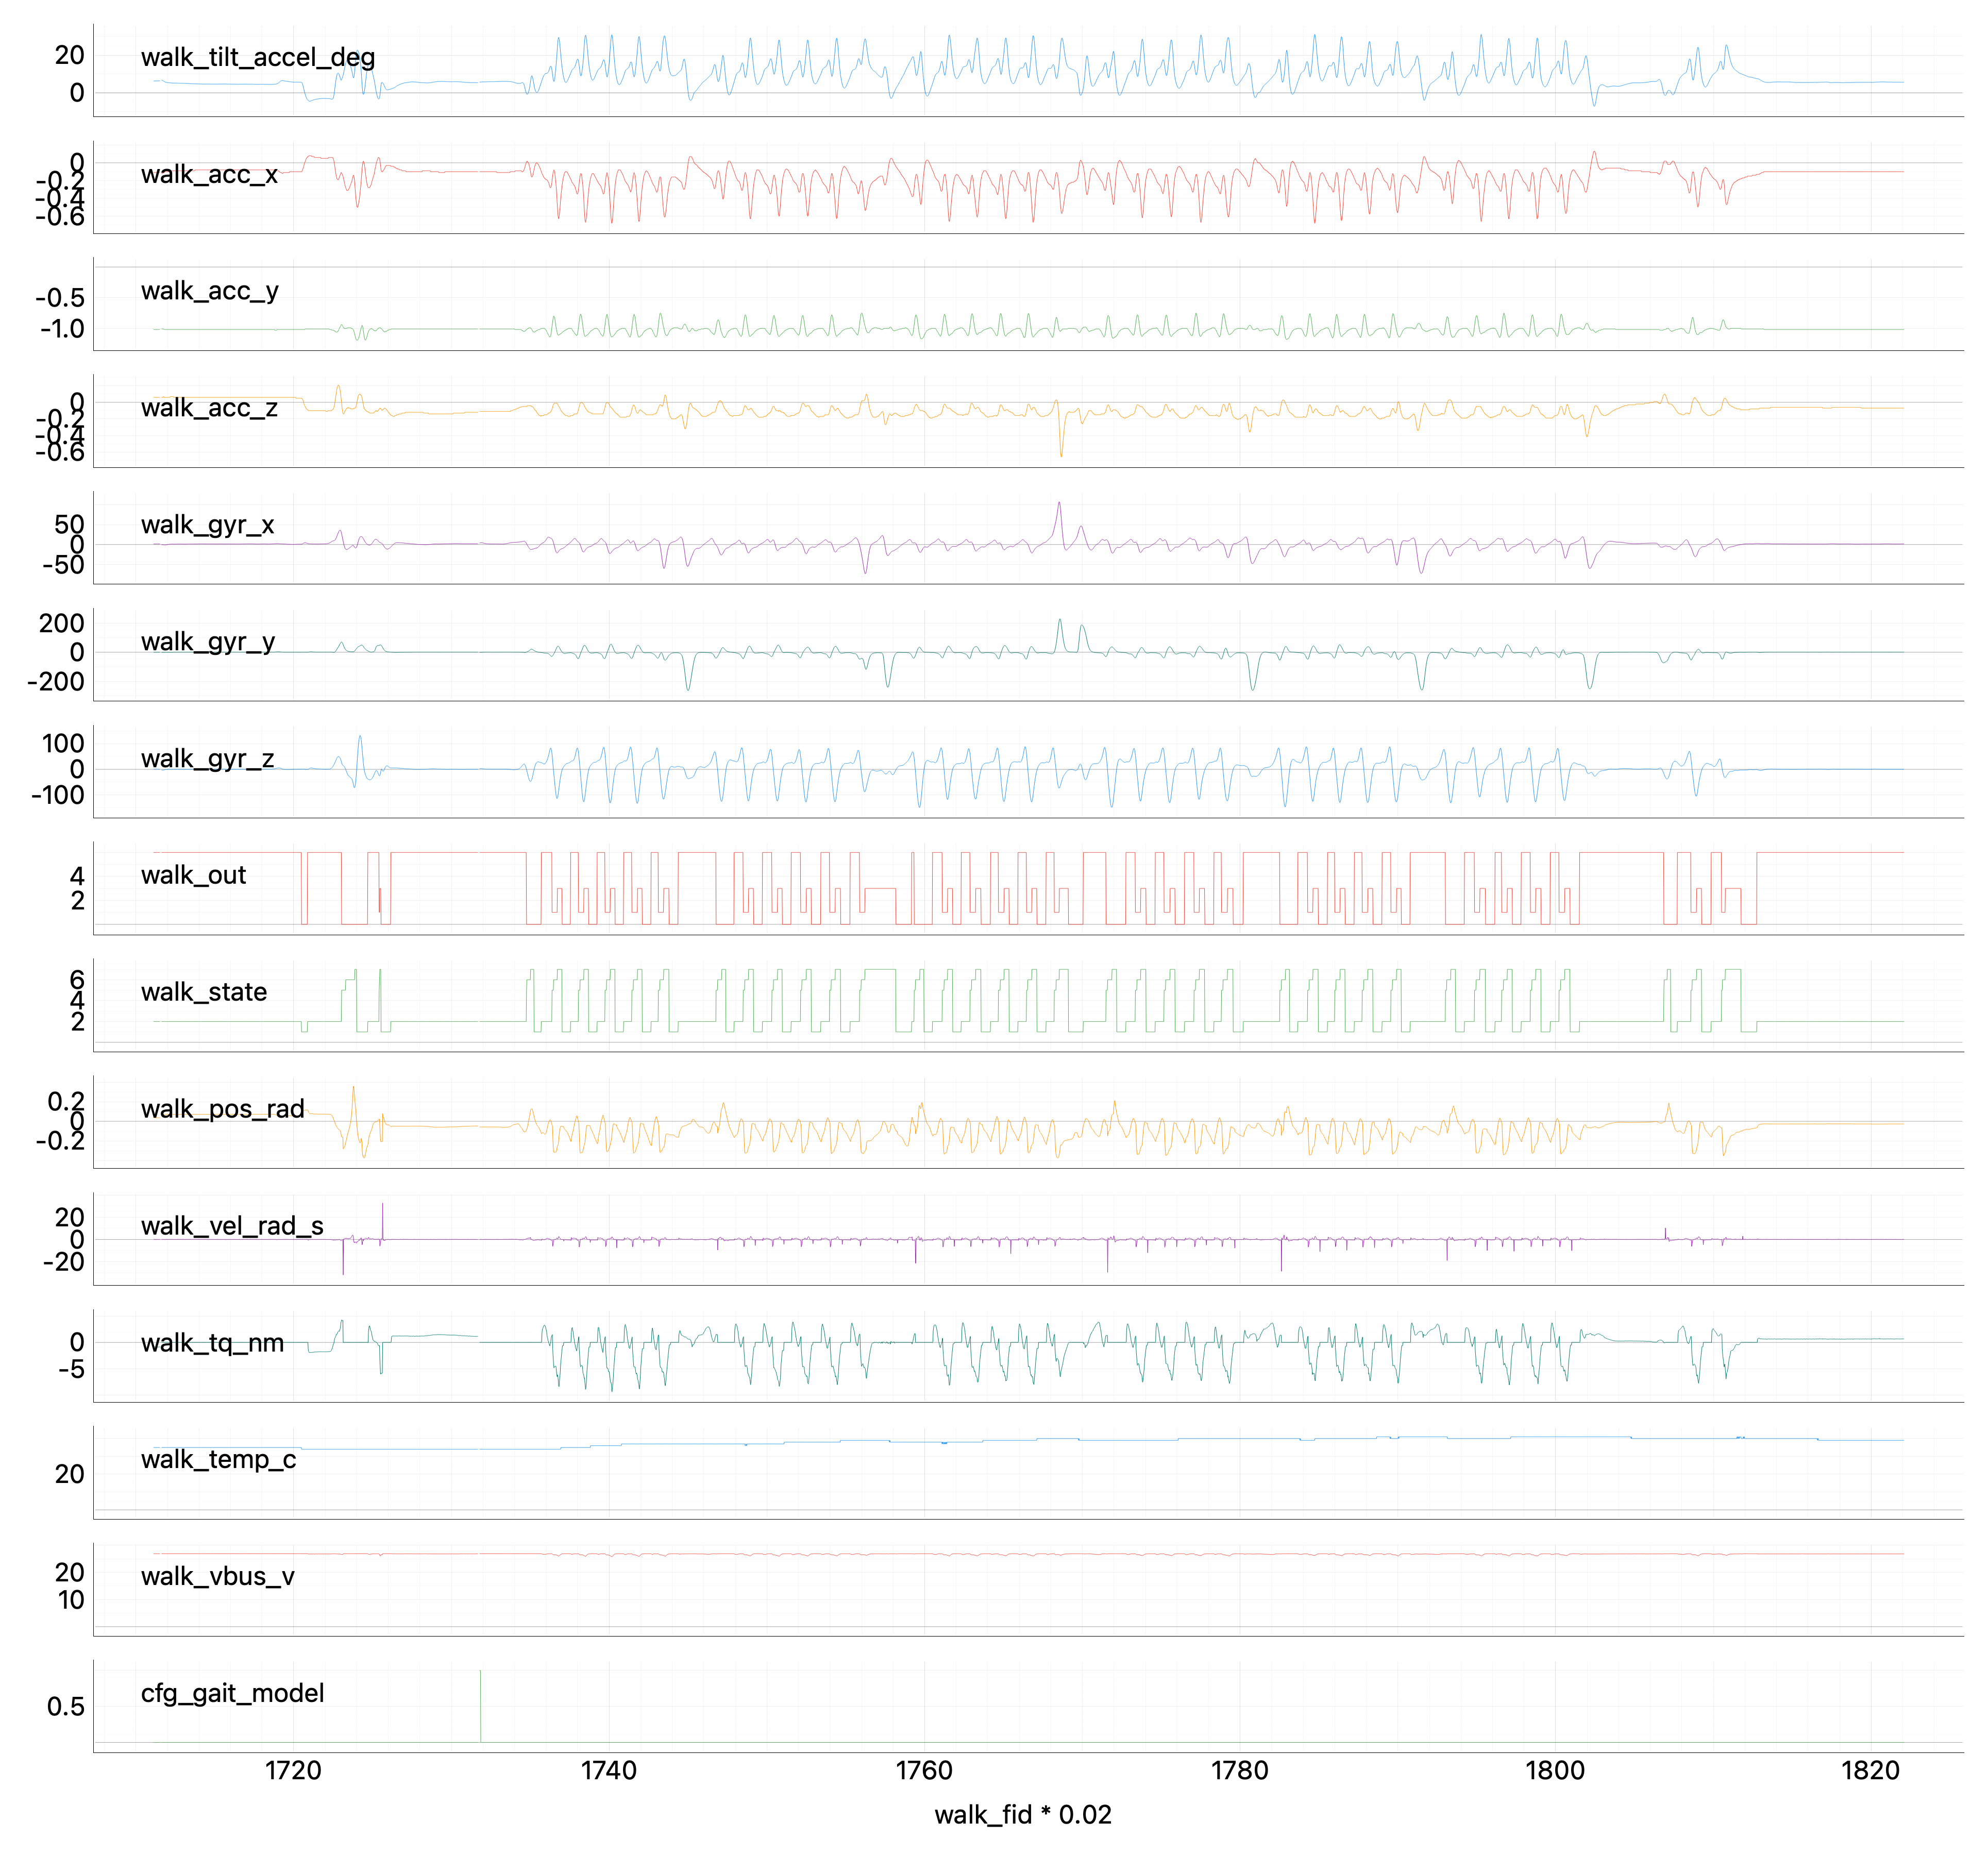

The table this chart was drawn from, first rows:
t_ms, segment_id, packet_type, source_mode, frame_fid, note, walk_fid, walk_dt_ms, walk_exec_ms, walk_out, walk_state, walk_tilt_forward_deg, walk_pos_rad, walk_vel_rad_s, walk_tq_nm, walk_temp_c, walk_vbus_v, walk_pattern, walk_err_code, walk_fb_age_ms, walk_typical_stride_ms, walk_effective_step_count, walk_tilt_accel_deg, walk_acc_x
40, 1, walk, walk, 85557, , 85557, 20.0, 1.0, 6.0, 2.0, 6.87, 0.036, 0.013, -0.874, 35.0, 26.84, 0.0, 0.0, 9.0, 0.0, 0.0, 6.28, -0.11
60, 1, walk, walk, 85558, , 85558, 20.0, 1.0, 6.0, 2.0, 6.87, 0.036, -0.072, -0.858, 35.0, 26.84, 0.0, 0.0, 9.0, 0.0, 0.0, 6.28, -0.11
80, 1, walk, walk, 85559, , 85559, 20.0, 1.0, 6.0, 2.0, 6.87, 0.036, 0.076, -0.829, 35.0, 26.84, 0.0, 0.0, 9.0, 0.0, 0.0, 6.29, -0.11
100, 1, walk, walk, 85560, , 85560, 20.0, 1.0, 6.0, 2.0, 6.87, 0.036, 0.072, -0.877, 35.0, 26.84, 0.0, 0.0, 9.0, 0.0, 0.0, 6.29, -0.11
120, 1, walk, walk, 85561, , 85561, 20.0, 1.0, 6.0, 2.0, 6.87, 0.036, -0.029, -0.895, 35.0, 26.84, 0.0, 0.0, 9.0, 0.0, 0.0, 6.29, -0.11
140, 1, walk, walk, 85562, , 85562, 20.0, 1.0, 6.0, 2.0, 6.87, 0.036, -0.03, -0.856, 35.0, 26.84, 0.0, 0.0, 9.0, 0.0, 0.0, 6.29, -0.11
160, 1, walk, walk, 85563, , 85563, 20.0, 1.0, 6.0, 2.0, 6.87, 0.036, -0.073, -0.877, 35.0, 26.84, 0.0, 0.0, 9.0, 0.0, 0.0, 6.29, -0.11
180, 1, walk, walk, 85564, , 85564, 20.0, 1.0, 6.0, 2.0, 6.87, 0.036, -0.014, -0.929, 35.0, 26.84, 0.0, 0.0, 9.0, 0.0, 0.0, 6.29, -0.11
200, 1, walk, walk, 85565, , 85565, 20.0, 1.0, 6.0, 2.0, 6.88, 0.036, -0.075, -0.819, 35.0, 26.84, 0.0, 0.0, 9.0, 0.0, 0.0, 6.3, -0.11
220, 1, walk, walk, 85566, , 85566, 20.0, 1.0, 6.0, 2.0, 6.88, 0.036, 0.073, -0.925, 35.0, 26.84, 0.0, 0.0, 9.0, 0.0, 0.0, 6.3, -0.11
240, 1, walk, walk, 85567, , 85567, 20.0, 1.0, 6.0, 2.0, 6.88, 0.036, -0.006, -0.859, 35.0, 26.88, 0.0, 0.0, 9.0, 0.0, 0.0, 6.31, -0.11
260, 1, walk, walk, 85568, , 85568, 20.0, 1.0, 6.0, 2.0, 6.88, 0.036, -0.002, -0.926, 35.0, 26.84, 0.0, 0.0, 9.0, 0.0, 0.0, 6.31, -0.11
280, 1, walk, walk, 85569, , 85569, 20.0, 1.0, 6.0, 2.0, 6.89, 0.036, 0.06, -0.906, 35.0, 26.84, 0.0, 0.0, 9.0, 0.0, 0.0, 6.32, -0.11
300, 1, walk, walk, 85570, , 85570, 20.0, 1.0, 6.0, 2.0, 6.89, 0.036, -0.025, -0.859, 35.0, 26.84, 0.0, 0.0, 9.0, 0.0, 0.0, 6.32, -0.11
320, 1, walk, walk, 85571, , 85571, 20.0, 1.0, 6.0, 2.0, 6.89, 0.036, -0.03, -0.913, 35.0, 26.84, 0.0, 0.0, 9.0, 0.0, 0.0, 6.33, -0.11
340, 1, walk, walk, 85572, , 85572, 20.0, 1.0, 6.0, 2.0, 6.89, 0.036, -0.044, -0.894, 35.0, 26.84, 0.0, 0.0, 9.0, 0.0, 0.0, 6.34, -0.11
360, 1, walk, walk, 85573, , 85573, 20.0, 1.0, 6.0, 2.0, 6.9, 0.036, -0.061, -0.857, 35.0, 26.84, 0.0, 0.0, 9.0, 0.0, 0.0, 6.34, -0.11
380, 1, walk, walk, 85574, , 85574, 20.0, 1.0, 6.0, 2.0, 6.9, 0.036, 0.018, -0.868, 35.0, 26.84, 0.0, 0.0, 9.0, 0.0, 0.0, 6.35, -0.11
400, 1, walk, walk, 85575, , 85575, 20.0, 1.0, 6.0, 2.0, 6.9, 0.036, 0.029, -0.829, 35.0, 26.84, 0.0, 0.0, 9.0, 0.0, 0.0, 6.36, -0.11
420, 1, walk, walk, 85576, , 85576, 20.0, 1.0, 6.0, 2.0, 6.91, 0.036, 0.056, -0.915, 35.0, 26.84, 0.0, 0.0, 9.0, 0.0, 0.0, 6.36, -0.11
, 1, walk, walk, 85577, GAP:FID_MISSING, , , , , , , , , , , , , , , , , , 
, 1, walk, walk, 85578, GAP:FID_MISSING, , , , , , , , , , , , , , , , , , 
, 1, walk, walk, 85579, GAP:FID_MISSING, , , , , , , , , , , , , , , , , , 
, 1, walk, walk, 85580, GAP:FID_MISSING, , , , , , , , , , , , , , , , , , 
, 1, walk, walk, 85581, GAP:FID_MISSING, , , , , , , , , , , , , , , , , , 
580, 1, walk, walk, 85582, , 85582, 20.0, 1.0, 6.0, 2.0, 6.92, 0.07, 0.066, 0.0, 35.0, 26.88, 0.0, 0.0, 17.0, 0.0, 0.0, 6.74, -0.12
600, 1, walk, walk, 85583, , 85583, 20.0, 1.0, 6.0, 2.0, 6.91, 0.07, 0.002, 0.0, 35.0, 26.88, 0.0, 0.0, 15.0, 0.0, 0.0, 6.68, -0.12
620, 1, walk, walk, 85584, , 85584, 20.0, 1.0, 6.0, 2.0, 6.9, 0.07, 0.06, 0.0, 35.0, 26.88, 0.0, 0.0, 15.0, 0.0, 0.0, 6.6, -0.12
640, 1, walk, walk, 85585, , 85585, 20.0, 1.0, 6.0, 2.0, 6.89, 0.07, -0.088, 0.0, 35.0, 26.91, 0.0, 0.0, 15.0, 0.0, 0.0, 6.5, -0.12
640, 1, walk, walk, 85586, , 85586, 20.0, 1.0, 6.0, 2.0, 6.87, 0.07, -0.04, 0.0, 35.0, 26.88, 0.0, 0.0, 15.0, 0.0, 0.0, 6.39, -0.11
680, 1, walk, walk, 85587, , 85587, 20.0, 1.0, 6.0, 2.0, 6.85, 0.07, -0.04, 0.0, 35.0, 26.88, 0.0, 0.0, 15.0, 0.0, 0.0, 6.27, -0.11
700, 1, walk, walk, 85588, , 85588, 20.0, 1.0, 6.0, 2.0, 6.83, 0.07, 0.068, 0.0, 35.0, 26.91, 0.0, 0.0, 15.0, 0.0, 0.0, 6.15, -0.11
700, 1, walk, walk, 85589, , 85589, 20.0, 1.0, 6.0, 2.0, 6.8, 0.07, 0.014, 0.0, 35.0, 26.84, 0.0, 0.0, 15.0, 0.0, 0.0, 6.04, -0.11
740, 1, walk, walk, 85590, , 85590, 20.0, 1.0, 6.0, 2.0, 6.76, 0.07, 0.026, 0.0, 35.0, 26.88, 0.0, 0.0, 15.0, 0.0, 0.0, 5.93, -0.11
760, 1, walk, walk, 85591, , 85591, 20.0, 1.0, 6.0, 2.0, 6.73, 0.07, -0.1, 0.0, 35.0, 26.88, 0.0, 0.0, 15.0, 0.0, 0.0, 5.84, -0.1
760, 1, walk, walk, 85592, , 85592, 20.0, 1.0, 6.0, 2.0, 6.69, 0.07, -0.044, 0.0, 35.0, 26.88, 0.0, 0.0, 15.0, 0.0, 0.0, 5.76, -0.1
800, 1, walk, walk, 85593, , 85593, 20.0, 1.0, 6.0, 2.0, 6.65, 0.07, -0.173, 0.0, 35.0, 26.88, 0.0, 0.0, 15.0, 0.0, 0.0, 5.69, -0.1
800, 1, walk, walk, 85594, , 85594, 20.0, 1.0, 6.0, 2.0, 6.61, 0.071, 0.057, 0.0, 35.0, 26.88, 0.0, 0.0, 15.0, 0.0, 0.0, 5.63, -0.1
820, 1, walk, walk, 85595, , 85595, 20.0, 1.0, 6.0, 2.0, 6.56, 0.07, -0.018, 0.0, 35.0, 26.88, 0.0, 0.0, 15.0, 0.0, 0.0, 5.57, -0.1
860, 1, walk, walk, 85596, , 85596, 20.0, 1.0, 6.0, 2.0, 6.52, 0.07, -0.011, 0.0, 35.0, 26.88, 0.0, 0.0, 15.0, 0.0, 0.0, 5.53, -0.1
880, 1, walk, walk, 85597, , 85597, 20.0, 1.0, 6.0, 2.0, 6.48, 0.07, 0.044, 0.0, 35.0, 26.88, 0.0, 0.0, 15.0, 0.0, 0.0, 5.48, -0.1
880, 1, walk, walk, 85598, , 85598, 20.0, 1.0, 6.0, 2.0, 6.43, 0.071, 0.052, 0.0, 35.0, 26.88, 0.0, 0.0, 15.0, 0.0, 0.0, 5.45, -0.1
920, 1, walk, walk, 85599, , 85599, 20.0, 1.0, 6.0, 2.0, 6.39, 0.071, 0.046, 0.0, 35.0, 26.88, 0.0, 0.0, 15.0, 0.0, 0.0, 5.42, -0.1
940, 1, walk, walk, 85600, , 85600, 20.0, 1.0, 6.0, 2.0, 6.35, 0.071, -0.093, 0.0, 35.0, 26.88, 0.0, 0.0, 15.0, 0.0, 0.0, 5.39, -0.1
940, 1, walk, walk, 85601, , 85601, 20.0, 1.0, 6.0, 2.0, 6.31, 0.071, 0.003, 0.0, 35.0, 26.88, 0.0, 0.0, 9.0, 0.0, 0.0, 5.37, -0.1
980, 1, walk, walk, 85602, , 85602, 20.0, 1.0, 6.0, 2.0, 6.28, 0.071, 0.022, 0.0, 35.0, 26.88, 0.0, 0.0, 9.0, 0.0, 0.0, 5.36, -0.1
1000, 1, walk, walk, 85603, , 85603, 20.0, 1.0, 6.0, 2.0, 6.24, 0.071, 0.041, 0.0, 35.0, 26.88, 0.0, 0.0, 9.0, 0.0, 0.0, 5.34, -0.1
1000, 1, walk, walk, 85604, , 85604, 20.0, 1.0, 6.0, 2.0, 6.21, 0.071, -0.03, 0.0, 35.0, 26.88, 0.0, 0.0, 9.0, 0.0, 0.0, 5.33, -0.1
1040, 1, walk, walk, 85605, , 85605, 20.0, 1.0, 6.0, 2.0, 6.18, 0.071, 0.057, 0.0, 35.0, 26.88, 0.0, 0.0, 9.0, 0.0, 0.0, 5.32, -0.09
1060, 1, walk, walk, 85606, , 85606, 20.0, 1.0, 6.0, 2.0, 6.15, 0.071, 0.025, 0.0, 35.0, 26.88, 0.0, 0.0, 9.0, 0.0, 0.0, 5.31, -0.09
1060, 1, walk, walk, 85607, , 85607, 20.0, 1.0, 6.0, 2.0, 6.12, 0.071, -0.013, 0.0, 35.0, 26.88, 0.0, 0.0, 9.0, 0.0, 0.0, 5.29, -0.09
1100, 1, walk, walk, 85608, , 85608, 20.0, 1.0, 6.0, 2.0, 6.1, 0.071, 0.003, 0.0, 35.0, 26.88, 0.0, 0.0, 9.0, 0.0, 0.0, 5.28, -0.09
1120, 1, walk, walk, 85609, , 85609, 20.0, 1.0, 6.0, 2.0, 6.07, 0.071, 0.037, 0.0, 35.0, 26.88, 0.0, 0.0, 9.0, 0.0, 0.0, 5.26, -0.09
1120, 1, walk, walk, 85610, , 85610, 20.0, 1.0, 6.0, 2.0, 6.05, 0.071, 0.019, 0.0, 35.0, 26.88, 0.0, 0.0, 9.0, 0.0, 0.0, 5.25, -0.09
1160, 1, walk, walk, 85611, , 85611, 20.0, 1.0, 6.0, 2.0, 6.03, 0.071, -0.018, 0.0, 35.0, 26.88, 0.0, 0.0, 9.0, 0.0, 0.0, 5.23, -0.09
1180, 1, walk, walk, 85612, , 85612, 20.0, 1.0, 6.0, 2.0, 6.02, 0.071, -0.048, 0.0, 35.0, 26.88, 0.0, 0.0, 9.0, 0.0, 0.0, 5.21, -0.09
1180, 1, walk, walk, 85613, , 85613, 20.0, 1.0, 6.0, 2.0, 6.0, 0.071, 0.021, 0.0, 35.0, 26.88, 0.0, 0.0, 9.0, 0.0, 0.0, 5.2, -0.09
1220, 1, walk, walk, 85614, , 85614, 20.0, 1.0, 6.0, 2.0, 5.98, 0.071, 0.057, 0.0, 35.0, 26.88, 0.0, 0.0, 9.0, 0.0, 0.0, 5.19, -0.09
1240, 1, walk, walk, 85615, , 85615, 20.0, 1.0, 6.0, 2.0, 5.97, 0.071, -0.05, 0.0, 35.0, 26.88, 0.0, 0.0, 9.0, 0.0, 0.0, 5.18, -0.09
1240, 1, walk, walk, 85616, , 85616, 20.0, 1.0, 6.0, 2.0, 5.96, 0.071, 0.054, 0.0, 35.0, 26.91, 0.0, 0.0, 9.0, 0.0, 0.0, 5.17, -0.09
... 5,487 more rows
